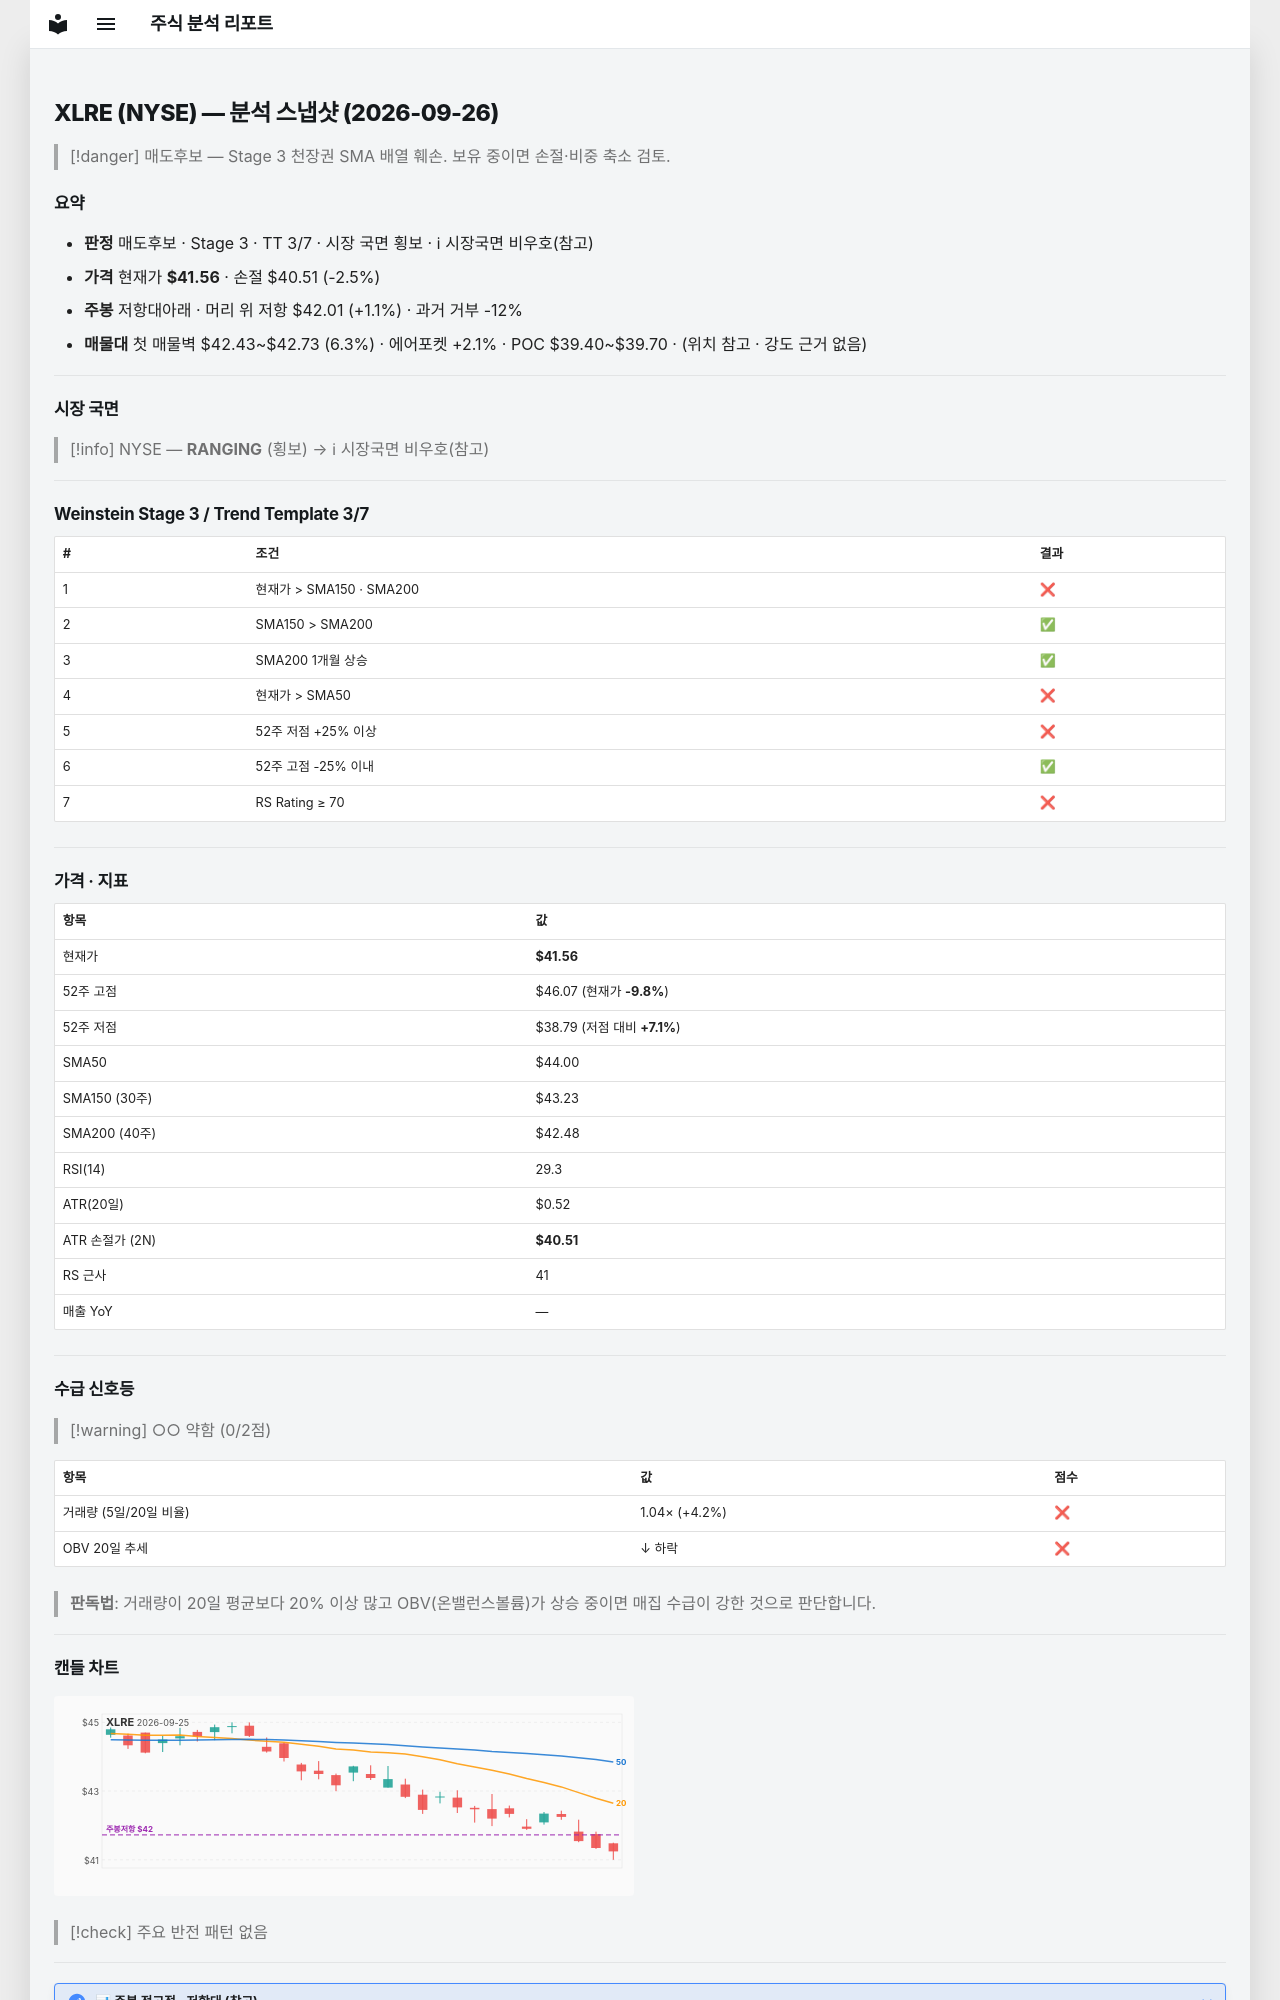

repository: soloandco/stock-reports · page: snapshots/XLRE-2026-09-26/index.html · generator: mkdocs

---
type: analysis-snapshot
title: XLRE 분석 스냅샷
ticker: XLRE
market: NYSE
created: 2026-09-26
updated: 2026-09-26
bar-date: 2026-09-25
verdict: 매도후보
real-rr: 0.43
sma50-gap-pct: -5.5
weekly-position: 저항대아래
weekly-overhead-price: 42.01
weekly-overhead-pct: 1.1
stage: 3
trend-template-score: 3
tt-max: 7
price: 41.560001373291016
stop-price: 40.510269012888934
market-regime: RANGING
supply-demand-score: 0/2
supply-demand-label: 약함
status: tracking
tags:
  - stock-agent
  - watchlist
  - XLRE
  - analysis
related:
  - "[[analysis-template]]"
---

# XLRE (NYSE) — 분석 스냅샷 (2026-09-26)

> [!danger] 매도후보 — Stage 3 천장권
> SMA 배열 훼손. 보유 중이면 손절·비중 축소 검토.

## 요약

- **판정** 매도후보 · Stage 3 · TT 3/7 · 시장 국면 횡보 · ℹ 시장국면 비우호(참고)
- **가격** 현재가 **$41.56** · 손절 $40.51 (-2.5%)
- **주봉** 저항대아래 · 머리 위 저항 $42.01 (+1.1%) · 과거 거부 -12%
- **매물대** 첫 매물벽 $42.43~$42.73 (6.3%) · 에어포켓 +2.1% · POC $39.40~$39.70 · (위치 참고 · 강도 근거 없음)

---

## 시장 국면

> [!info] NYSE — **RANGING** (횡보) → ℹ 시장국면 비우호(참고)

---

## Weinstein Stage 3 / Trend Template 3/7

| # | 조건 | 결과 |
|---|------|------|
| 1 | 현재가 > SMA150 · SMA200 | ❌ |
| 2 | SMA150 > SMA200 | ✅ |
| 3 | SMA200 1개월 상승 | ✅ |
| 4 | 현재가 > SMA50 | ❌ |
| 5 | 52주 저점 +25% 이상 | ❌ |
| 6 | 52주 고점 -25% 이내 | ✅ |
| 7 | RS Rating ≥ 70 | ❌ |

---

## 가격 · 지표

| 항목 | 값 |
|------|---|
| 현재가 | **$41.56** |
| 52주 고점 | $46.07 (현재가 **-9.8%**) |
| 52주 저점 | $38.79 (저점 대비 **+7.1%**) |
| SMA50 | $44.00 |
| SMA150 (30주) | $43.23 |
| SMA200 (40주) | $42.48 |
| RSI(14) | 29.3 |
| ATR(20일) | $0.52 |
| ATR 손절가 (2N) | **$40.51** |
| RS 근사 | 41 |
| 매출 YoY | — |

---
## 수급 신호등

> [!warning] ○○ 약함 (0/2점)

| 항목 | 값 | 점수 |
|------|------|------|
| 거래량 (5일/20일 비율) | 1.04× (+4.2%) | ❌ |
| OBV 20일 추세 | ↓ 하락 | ❌ |

> **판독법**: 거래량이 20일 평균보다 20% 이상 많고 OBV(온밸런스볼륨)가 상승 중이면 매집 수급이 강한 것으로 판단합니다.

---
